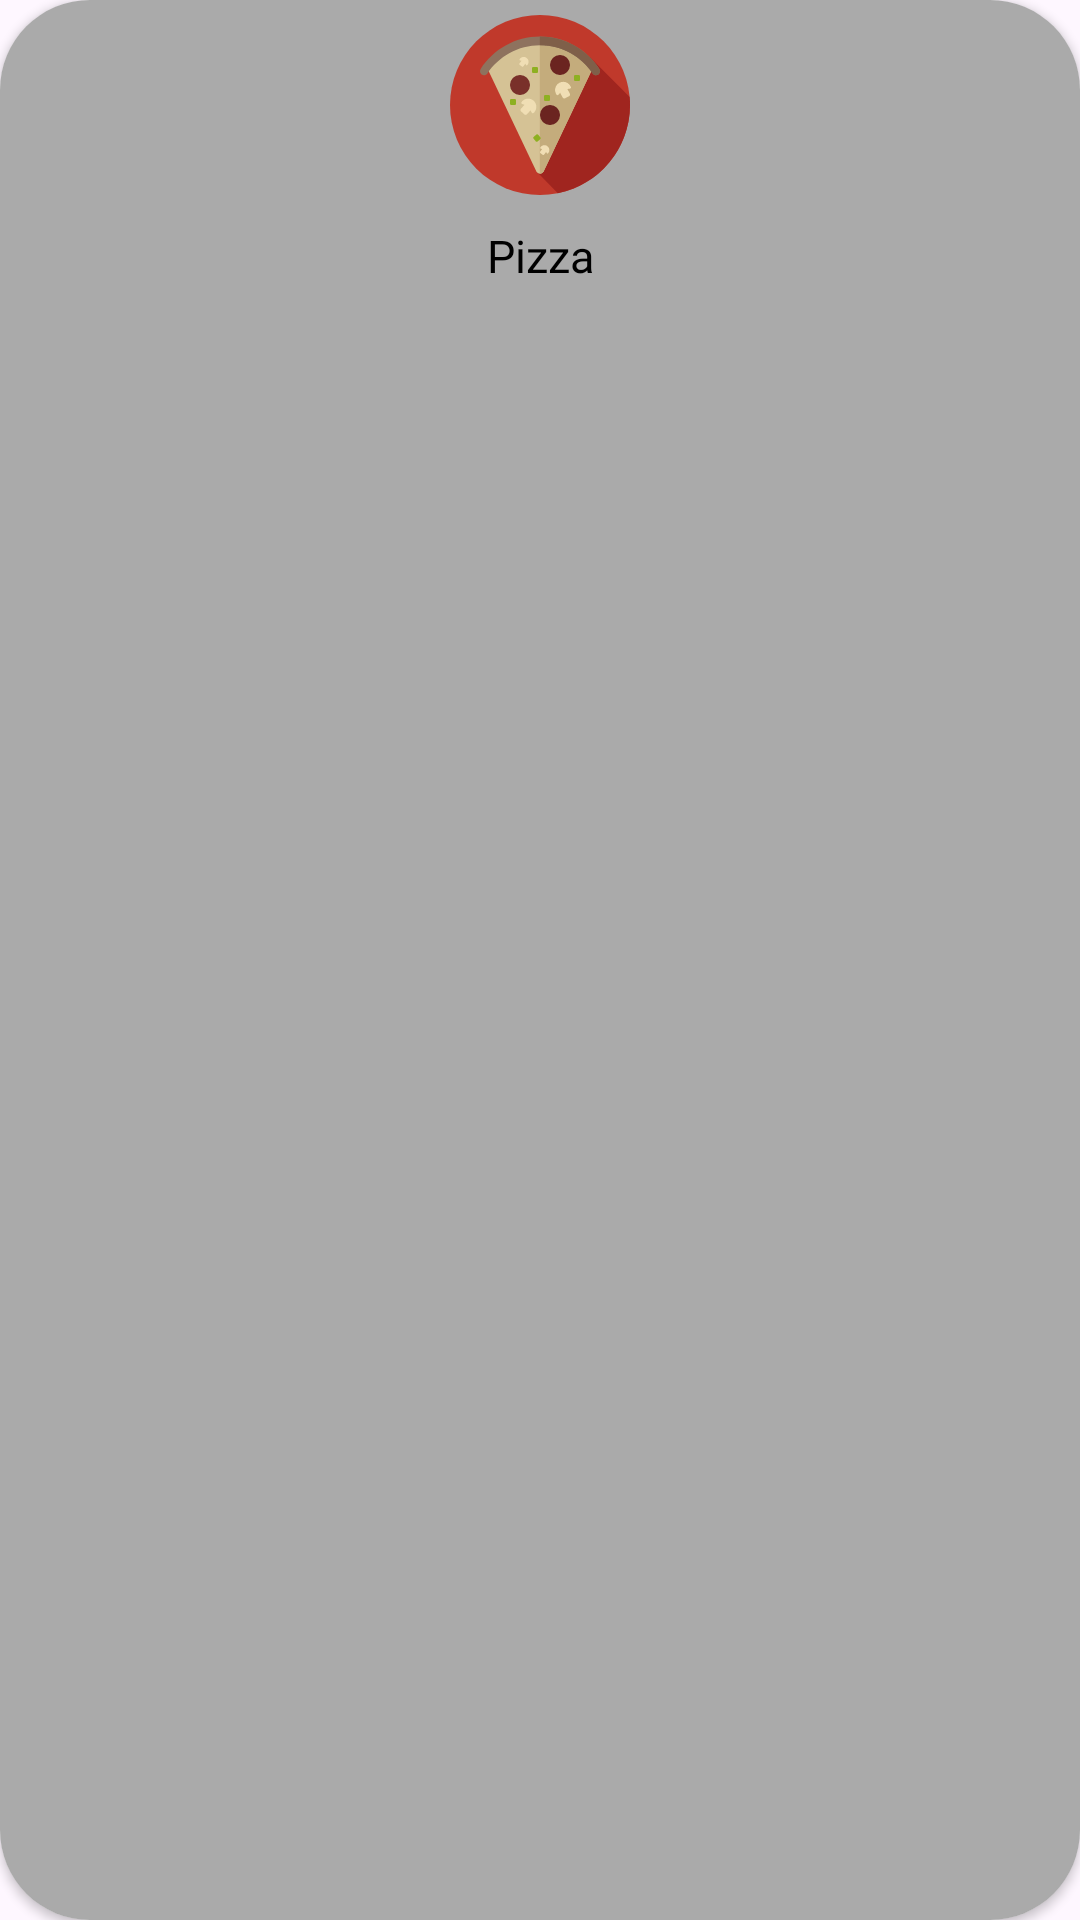

Android layout source for this screen:
<!-- AndroidManifest.xml: application theme Theme.PizzaManiaMobileApp -->
<!-- res/layout/home_horizontal_category.xml -->
<?xml version="1.0" encoding="utf-8"?>
<androidx.cardview.widget.CardView xmlns:android="http://schemas.android.com/apk/res/android"
    xmlns:app="http://schemas.android.com/apk/res-auto"
    android:id="@+id/cardView"
    android:layout_width="90dp"
    android:layout_height="wrap_content"
    android:layout_marginLeft="4dp"
    android:layout_marginTop="10dp"
    android:layout_marginRight="4dp"
    app:cardCornerRadius="30dp">
    
    <LinearLayout
        android:layout_width="match_parent"
        android:layout_height="match_parent"
        android:orientation="vertical"
        android:padding="5dp"
        android:background="@color/grey">
        
        <ImageView
            android:id="@+id/hori_pizza_img"
            android:layout_width="wrap_content"
            android:layout_height="wrap_content"
            android:src="@drawable/icon_pizza"
            android:layout_gravity="center"/>

        <TextView
            android:id="@+id/hori_pizza_txt"
            android:layout_width="match_parent"
            android:layout_height="wrap_content"
            android:gravity="center"
            android:text="Pizza"
            android:textColor="@color/black"
            android:textSize="15sp"
            android:fontFamily="@font/amita"
            android:layout_marginTop="10dp"/>
        
    </LinearLayout>

</androidx.cardview.widget.CardView>
<!-- resources referenced by this layout -->
<resources>
  <color name="black">#FF000000</color>
  <color name="grey">#AAAAAA</color>
  <!-- drawable icon_pizza: vector/xml drawable (drawable, 4289 chars, omitted) -->
  <style name="Theme.PizzaManiaMobileApp" parent="Base.Theme.PizzaManiaMobileApp" />
  <style name="Base.Theme.PizzaManiaMobileApp" parent="Theme.Material3.DayNight.NoActionBar">
          
          <item name="colorPrimary">@color/purple_500</item>
          <item name="colorPrimaryVariant">@color/purple_700</item>
          <item name="colorOnPrimary">@color/white</item>
          
          <item name="colorSecondary">@color/teal_200</item>
          <item name="colorSecondaryVariant">@color/teal_700</item>
          <item name="colorOnSecondary">@color/black</item>
          
          <item name="android:statusBarColor">?attr/colorPrimaryVariant</item>
          
      </style>
  <color name="purple_500">#FF5353</color>
  <color name="purple_700">#FF5353</color>
  <color name="white">#FFFFFFFF</color>
  <color name="teal_200">#FF03DAC5</color>
  <color name="teal_700">#FF018786</color>
</resources>
